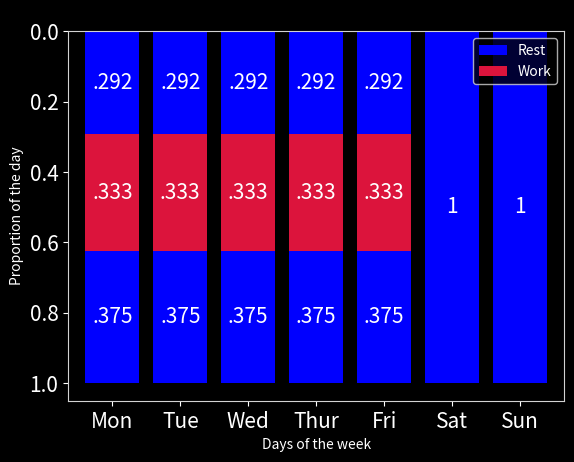
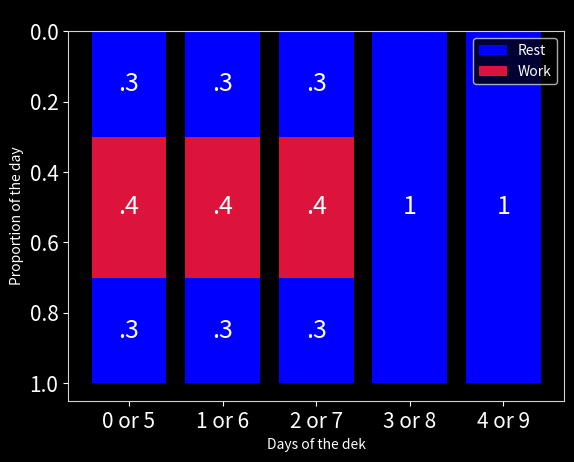

Here is the Python script that generated these plots, in order:
# %% [markdown]
# ---
# title: Weekly and Pently Schedule Comparison
# author: Martin Laptev
# date: now
# date-format: "x"
# ---

# %%
import matplotlib.pyplot as plt

plt.rcParams.update({
    "text.color": "black",
    "axes.facecolor": "white",
    "axes.edgecolor": "lightgray",
    "axes.labelcolor": "white",
    "legend.labelcolor": "white",
    "legend.edgecolor": "lightgray",
    "legend.facecolor": "black",
    "xtick.color": "white",
    "ytick.color": "white",
    "figure.facecolor": "black",
    "figure.edgecolor": "black",
    "savefig.facecolor": "black",
    "savefig.edgecolor": "black"})

# %%
#| tags: [fig-schedules]
#| label: fig-schedules
#| fig-cap: "Weekly and pently schedule comparison"
#| fig-subcap:
#|   - "Proportion of the day spent working and resting every day of the week"
#|   - "Proportion of the day spent working and resting every day of the pent"
#| fig-alt:
#|   - "Bar chart showing work in red and rest in blue across 7 days"
#|   - "Bar chart showing work in red and rest in blue across 5 days"
#| layout-ncol: 2
import pandas as pd

ax = pd.DataFrame(
    {
        "Days": ["Mon", "Tue", "Wed", "Thur", "Fri", "Sat", "Sun"],
        "Evening rest": [7 / 24] * 5 + [0] * 2,
        "Work": [1 / 3] * 5 + [0] * 2,
        "Morning rest": [3 / 8] * 5 + [1] * 2,
    }
).set_index("Days").plot.bar(
    stacked=True,
    color=["blue", "crimson", "blue"],
    title="Weekly schedule",
    fontsize=15,
    legend=False,
    xlabel="Days of the week",
    ylabel="Proportion of the day",
    rot=0,
    width=.8,
)
ax.invert_yaxis()
ax.legend(['Rest', 'Work'], loc="upper right")
ax.patch.set_alpha(0)

for c in ax.containers:
    labels = [round(v.get_height(), 3) if v.get_height() > 0 else '' for v in c]
    labels = [str(l)[1:] for l in labels if l != 1]
    ax.bar_label(c, labels=labels, label_type='center', color="white", fontsize=15);

ax = pd.DataFrame(
    {
        "Days": ["0 or 5", "1 or 6", "2 or 7", "3 or 8", "4 or 9"],
        "Evening rest": [0.3] * 3 + [0] * 2,
        "Work": [0.4] * 3 + [0] * 2,
        "Morning rest": [0.3] * 3 + [1] * 2,
    }
).set_index("Days").plot.bar(
    stacked=True,
    color=["blue", "crimson", "blue"],
    title="Pently schedule",
    fontsize=15,
    legend=False,
    xlabel="Days of the dek",
    ylabel="Proportion of the day",
    rot=0,
    width=.8,
)
ax.invert_yaxis()
ax.legend(['Rest', 'Work'], loc="upper right")
ax.patch.set_alpha(0)

for c in ax.containers:
    labels = [round(v.get_height(), 1) if v.get_height() > 0 else '' for v in c]
    labels = [str(l)[1:] for l in labels if l != 1]
    ax.bar_label(c, labels=labels, label_type='center', color="white", fontsize=18);
